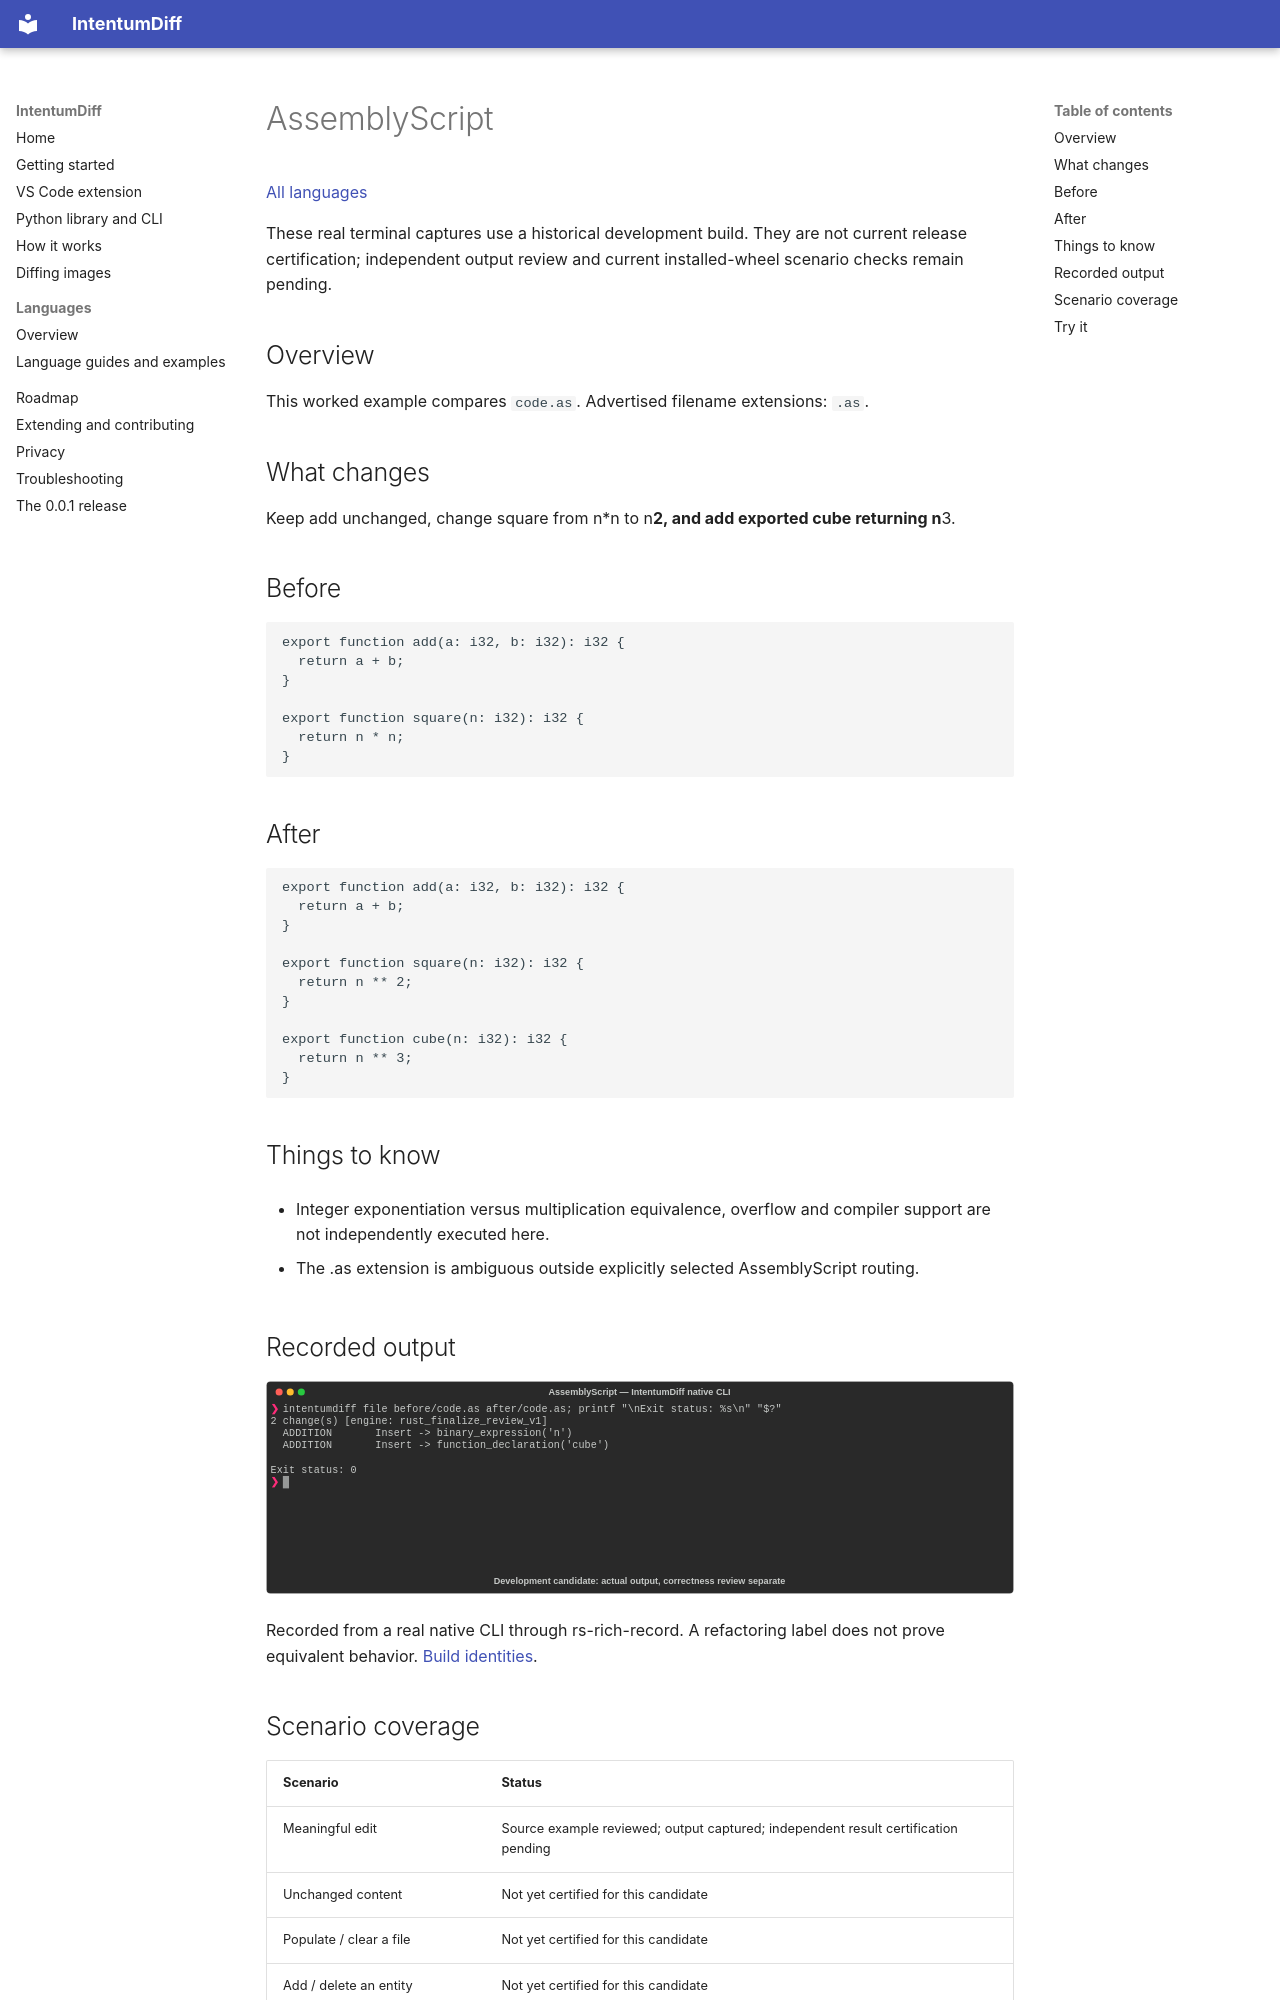

repository: buchochelliq-labs/intentumdiff-docs · page: languages/assemblyscript/index.html · generator: mkdocs

# AssemblyScript

[All languages](../gallery.md)

These real terminal captures use a historical development build. They are not current release certification; independent output review and current installed-wheel scenario checks remain pending.

## Overview

This worked example compares `code.as`. Advertised filename extensions: `.as`.

## What changes

Keep add unchanged, change square from n*n to n**2, and add exported cube returning n**3.

## Before

````text
export function add(a: i32, b: i32): i32 {
  return a + b;
}

export function square(n: i32): i32 {
  return n * n;
}
````

## After

````text
export function add(a: i32, b: i32): i32 {
  return a + b;
}

export function square(n: i32): i32 {
  return n ** 2;
}

export function cube(n: i32): i32 {
  return n ** 3;
}
````

## Things to know

- Integer exponentiation versus multiplication equivalence, overflow and compiler support are not independently executed here.

- The .as extension is ambiguous outside explicitly selected AssemblyScript routing.

## Recorded output

![Actual AssemblyScript terminal capture](meaningful-change.svg)

Recorded from a real native CLI through rs-rich-record. A refactoring label does not prove equivalent behavior. [Build identities](../provenance.md).
